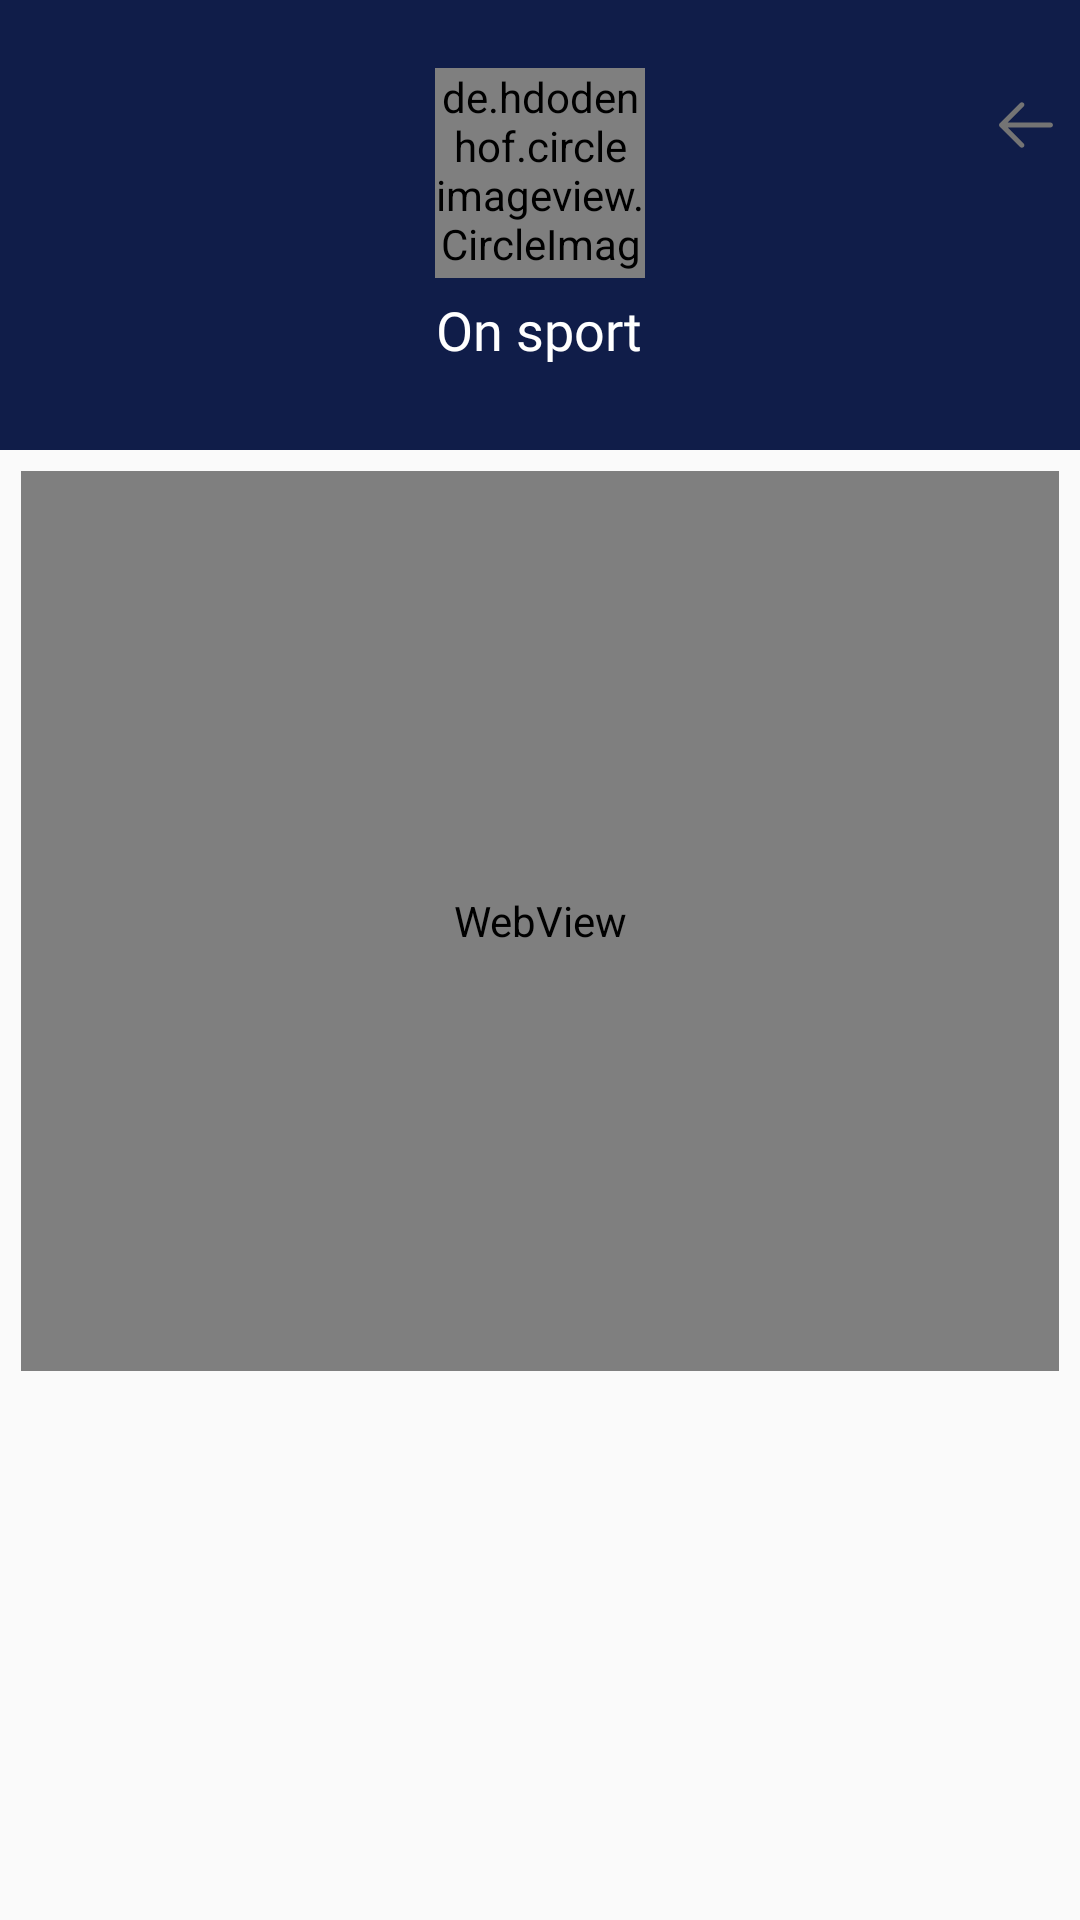

Write the Android layout XML for this screen, with the resource values it uses.
<!-- AndroidManifest.xml: application theme AppTheme -->
<!-- res/layout/activity_live_stream_player.xml -->
<?xml version="1.0" encoding="utf-8"?>
<layout
    xmlns:android="http://schemas.android.com/apk/res/android"
    >
    <LinearLayout
        android:layout_width="match_parent"
        android:layout_height="match_parent"
        android:orientation="vertical"
       >
        <RelativeLayout
            android:layout_width="match_parent"
            android:layout_height="150dp"
            android:gravity="center"
            android:background="@color/colorPrimary">
            <ImageView
                android:layout_width="wrap_content"
                android:layout_height="wrap_content"
                android:src="@drawable/back_ion"
                android:layout_alignParentEnd="true"
                android:layout_margin="7dp"
                android:id="@+id/backButton"/>
            <LinearLayout
                android:gravity="center"
                android:layout_width="match_parent"
                android:layout_height="wrap_content"
                android:orientation="vertical">
                <de.hdodenhof.circleimageview.CircleImageView
                    android:layout_width="70dp"
                    android:layout_height="70dp"
                    android:id="@+id/logo"
                    android:src="@drawable/image_de"/>
                <TextView
                    android:layout_margin="5dp"
                    android:layout_width="wrap_content"
                    android:layout_height="wrap_content"
                    android:text="On sport"
                    android:fontFamily="@font/jf_flat_medium"
                    android:textColor="@android:color/white"
                    android:textSize="18dp"
                    android:id="@+id/channelName"/>
            </LinearLayout>
        </RelativeLayout>
        <WebView
            android:layout_margin="7dp"
            android:layout_width="match_parent"
            android:layout_height="300dp"
            android:id="@+id/webView"/>
    </LinearLayout>
</layout>
<!-- resources referenced by this layout -->
<resources>
  <color name="colorPrimary">#101D49</color>
  <!-- drawable back_ion: png bitmap (drawable-hdpi, 390 bytes) -->
  <!-- drawable image_de: png bitmap (drawable-hdpi, 153830 bytes) -->
  <style name="AppTheme" parent="Theme.AppCompat.Light.NoActionBar">
          <item name="colorPrimary">@color/colorPrimary</item>
          <item name="colorPrimaryDark">@color/colorPrimaryDark</item>
          <item name="colorAccent">@color/colorAccent</item>
          <item name="android:navigationBarColor">@color/colorPrimary</item>
  
      </style>
  <color name="colorPrimaryDark">#101D49</color>
  <color name="colorAccent">#101D49</color>
</resources>
